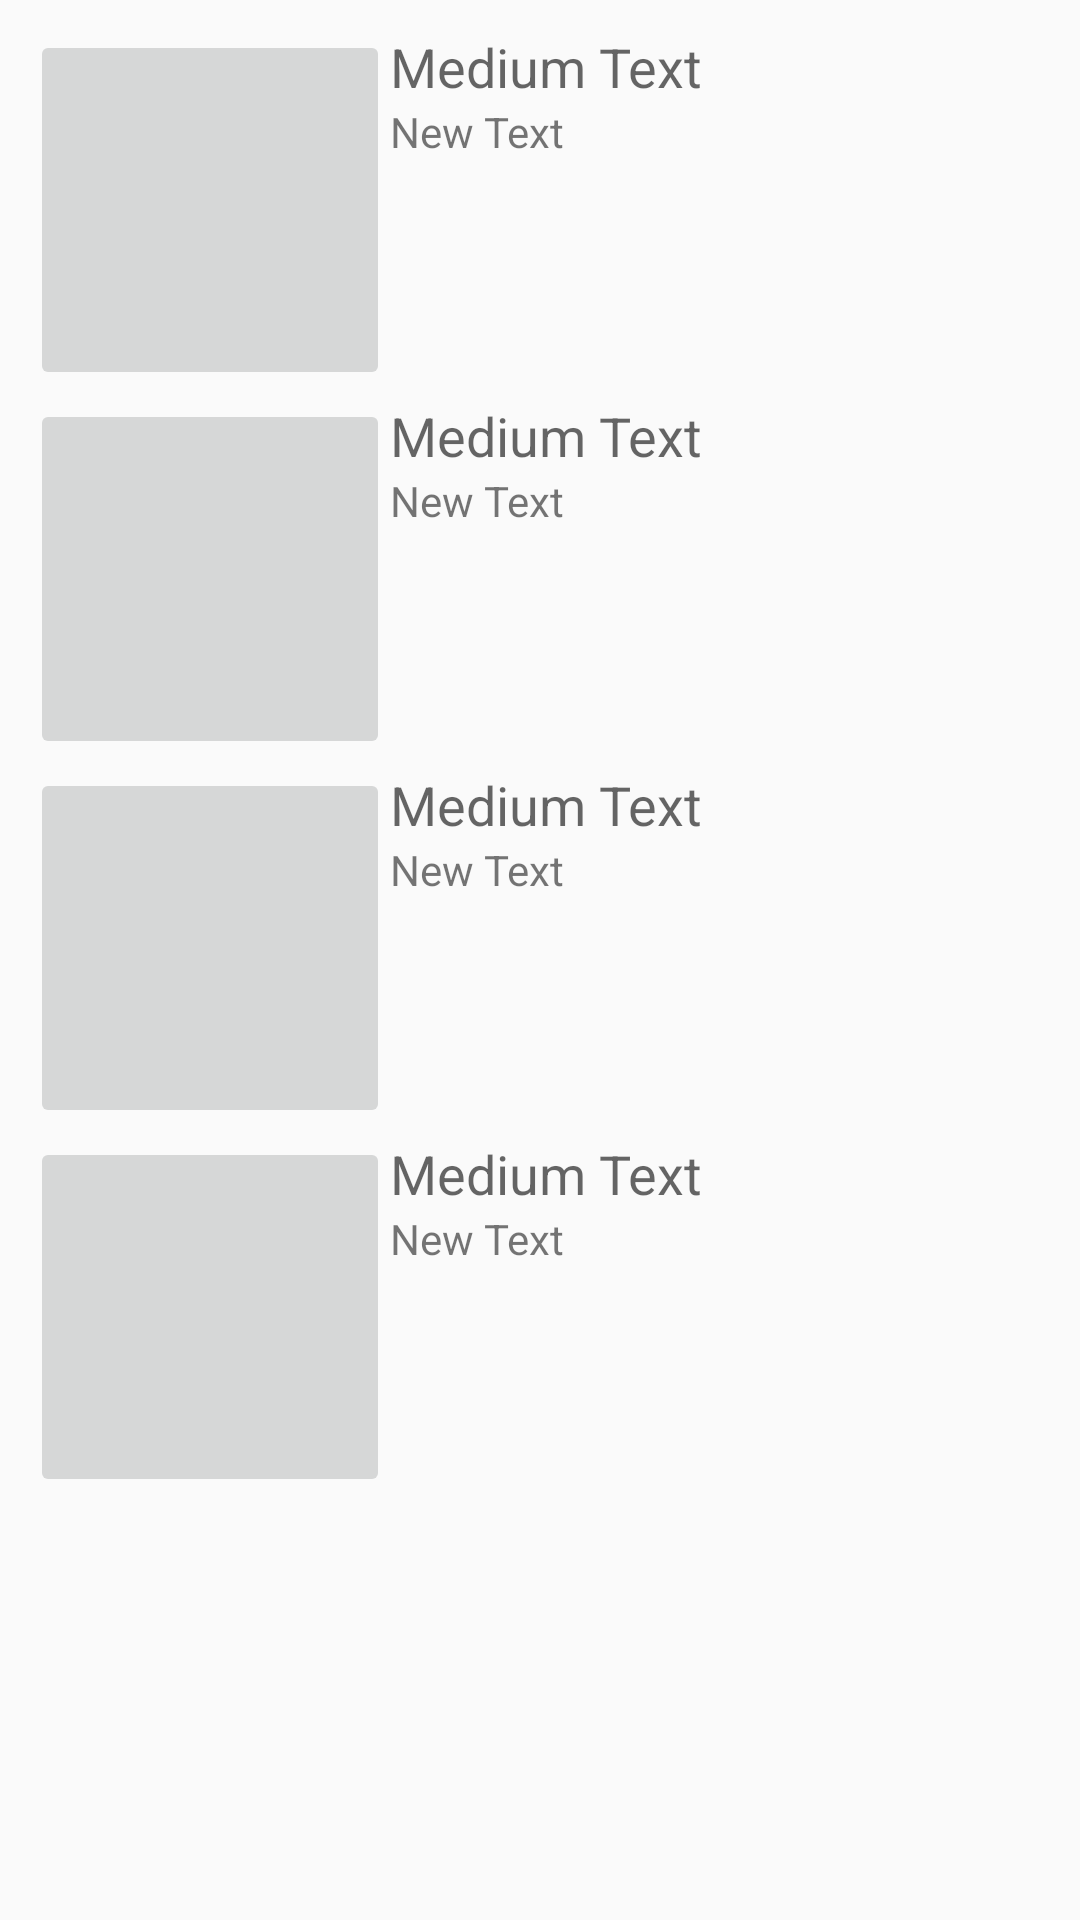

This screen was rendered from an Android layout file. Write that file and the resources it references.
<!-- AndroidManifest.xml: application theme AppTheme -->
<!-- res/layout/activity_help.xml -->
<RelativeLayout xmlns:android="http://schemas.android.com/apk/res/android"
                xmlns:tools="http://schemas.android.com/tools"
                android:layout_width="match_parent"
                android:layout_height="match_parent"
                tools:context="com.signify.intouch.HelpActivity">

    <ScrollView
        android:layout_width="fill_parent"
        android:layout_height="fill_parent"
        android:id="@+id/scrollView">

        <GridLayout
            android:layout_width="fill_parent"
            android:layout_height="fill_parent"
            android:layout_centerHorizontal="true"
            android:layout_alignParentTop="true"
            android:padding="10dp">

            <ImageButton
                android:layout_width="120dp"
                android:layout_height="120dp"
                android:id="@+id/imageButton"
                android:layout_row="0"
                android:layout_column="0"
                android:src="@drawable/ic_action_person"/>

            <LinearLayout
                android:orientation="vertical"
                android:layout_width="match_parent"
                android:layout_height="123dp"
                android:layout_row="0"
                android:layout_column="2">

                <TextView
                    android:layout_width="wrap_content"
                    android:layout_height="wrap_content"
                    android:textAppearance="?android:attr/textAppearanceMedium"
                    android:text="Medium Text"
                    android:id="@+id/textView5"/>

                <TextView
                    android:layout_width="wrap_content"
                    android:layout_height="wrap_content"
                    android:text="New Text"
                    android:id="@+id/textView6"/>
            </LinearLayout>

            <ImageButton
                android:layout_width="120dp"
                android:layout_height="120dp"
                android:id="@+id/imageButton2"
                android:layout_row="1"
                android:layout_column="0"
                android:src="@drawable/ic_action_call"/>

            <LinearLayout
                android:orientation="vertical"
                android:layout_width="match_parent"
                android:layout_height="123dp"
                android:layout_row="1"
                android:layout_column="2">

                <TextView
                    android:layout_width="wrap_content"
                    android:layout_height="wrap_content"
                    android:textAppearance="?android:attr/textAppearanceMedium"
                    android:text="Medium Text"
                    android:id="@+id/textView7"/>

                <TextView
                    android:layout_width="wrap_content"
                    android:layout_height="wrap_content"
                    android:text="New Text"
                    android:id="@+id/textView8"/>
            </LinearLayout>

            <ImageButton
                android:layout_width="120dp"
                android:layout_height="120dp"
                android:id="@+id/imageButton3"
                android:layout_row="2"
                android:layout_column="0"/>

            <LinearLayout
                android:orientation="vertical"
                android:layout_width="match_parent"
                android:layout_height="123dp"
                android:layout_row="2"
                android:layout_column="2">

                <TextView
                    android:layout_width="wrap_content"
                    android:layout_height="wrap_content"
                    android:textAppearance="?android:attr/textAppearanceMedium"
                    android:text="Medium Text"
                    android:id="@+id/textView9"/>

                <TextView
                    android:layout_width="wrap_content"
                    android:layout_height="wrap_content"
                    android:text="New Text"
                    android:id="@+id/textView10"/>
            </LinearLayout>

            <ImageButton
                android:layout_width="120dp"
                android:layout_height="120dp"
                android:id="@+id/imageButton4"
                android:layout_row="3"
                android:layout_column="0"/>

            <LinearLayout
                android:orientation="vertical"
                android:layout_width="match_parent"
                android:layout_height="123dp"
                android:layout_row="3"
                android:layout_column="2">

                <TextView
                    android:layout_width="wrap_content"
                    android:layout_height="wrap_content"
                    android:textAppearance="?android:attr/textAppearanceMedium"
                    android:text="Medium Text"
                    android:id="@+id/textView11"/>

                <TextView
                    android:layout_width="wrap_content"
                    android:layout_height="wrap_content"
                    android:text="New Text"
                    android:id="@+id/textView12"/>
            </LinearLayout>

        </GridLayout>
    </ScrollView>
</RelativeLayout>
<!-- resources referenced by this layout -->
<resources>
  <style name="AppTheme" parent="AppTheme.Base" />
  <style name="AppTheme.Base" parent="Theme.AppCompat.Light.DarkActionBar">
          
  
          
          <item name="colorPrimary">@color/colorPrimary</item>
  
          
          <item name="colorPrimaryDark">@color/colorPrimaryDark</item>
  
          
          <item name="colorAccent">@color/colorAccent</item>
  
          
      </style>
  <color name="colorPrimary">#C2185B</color>
  <color name="colorPrimaryDark">#880E4F</color>
  <color name="colorAccent">#E91E63</color>
</resources>
